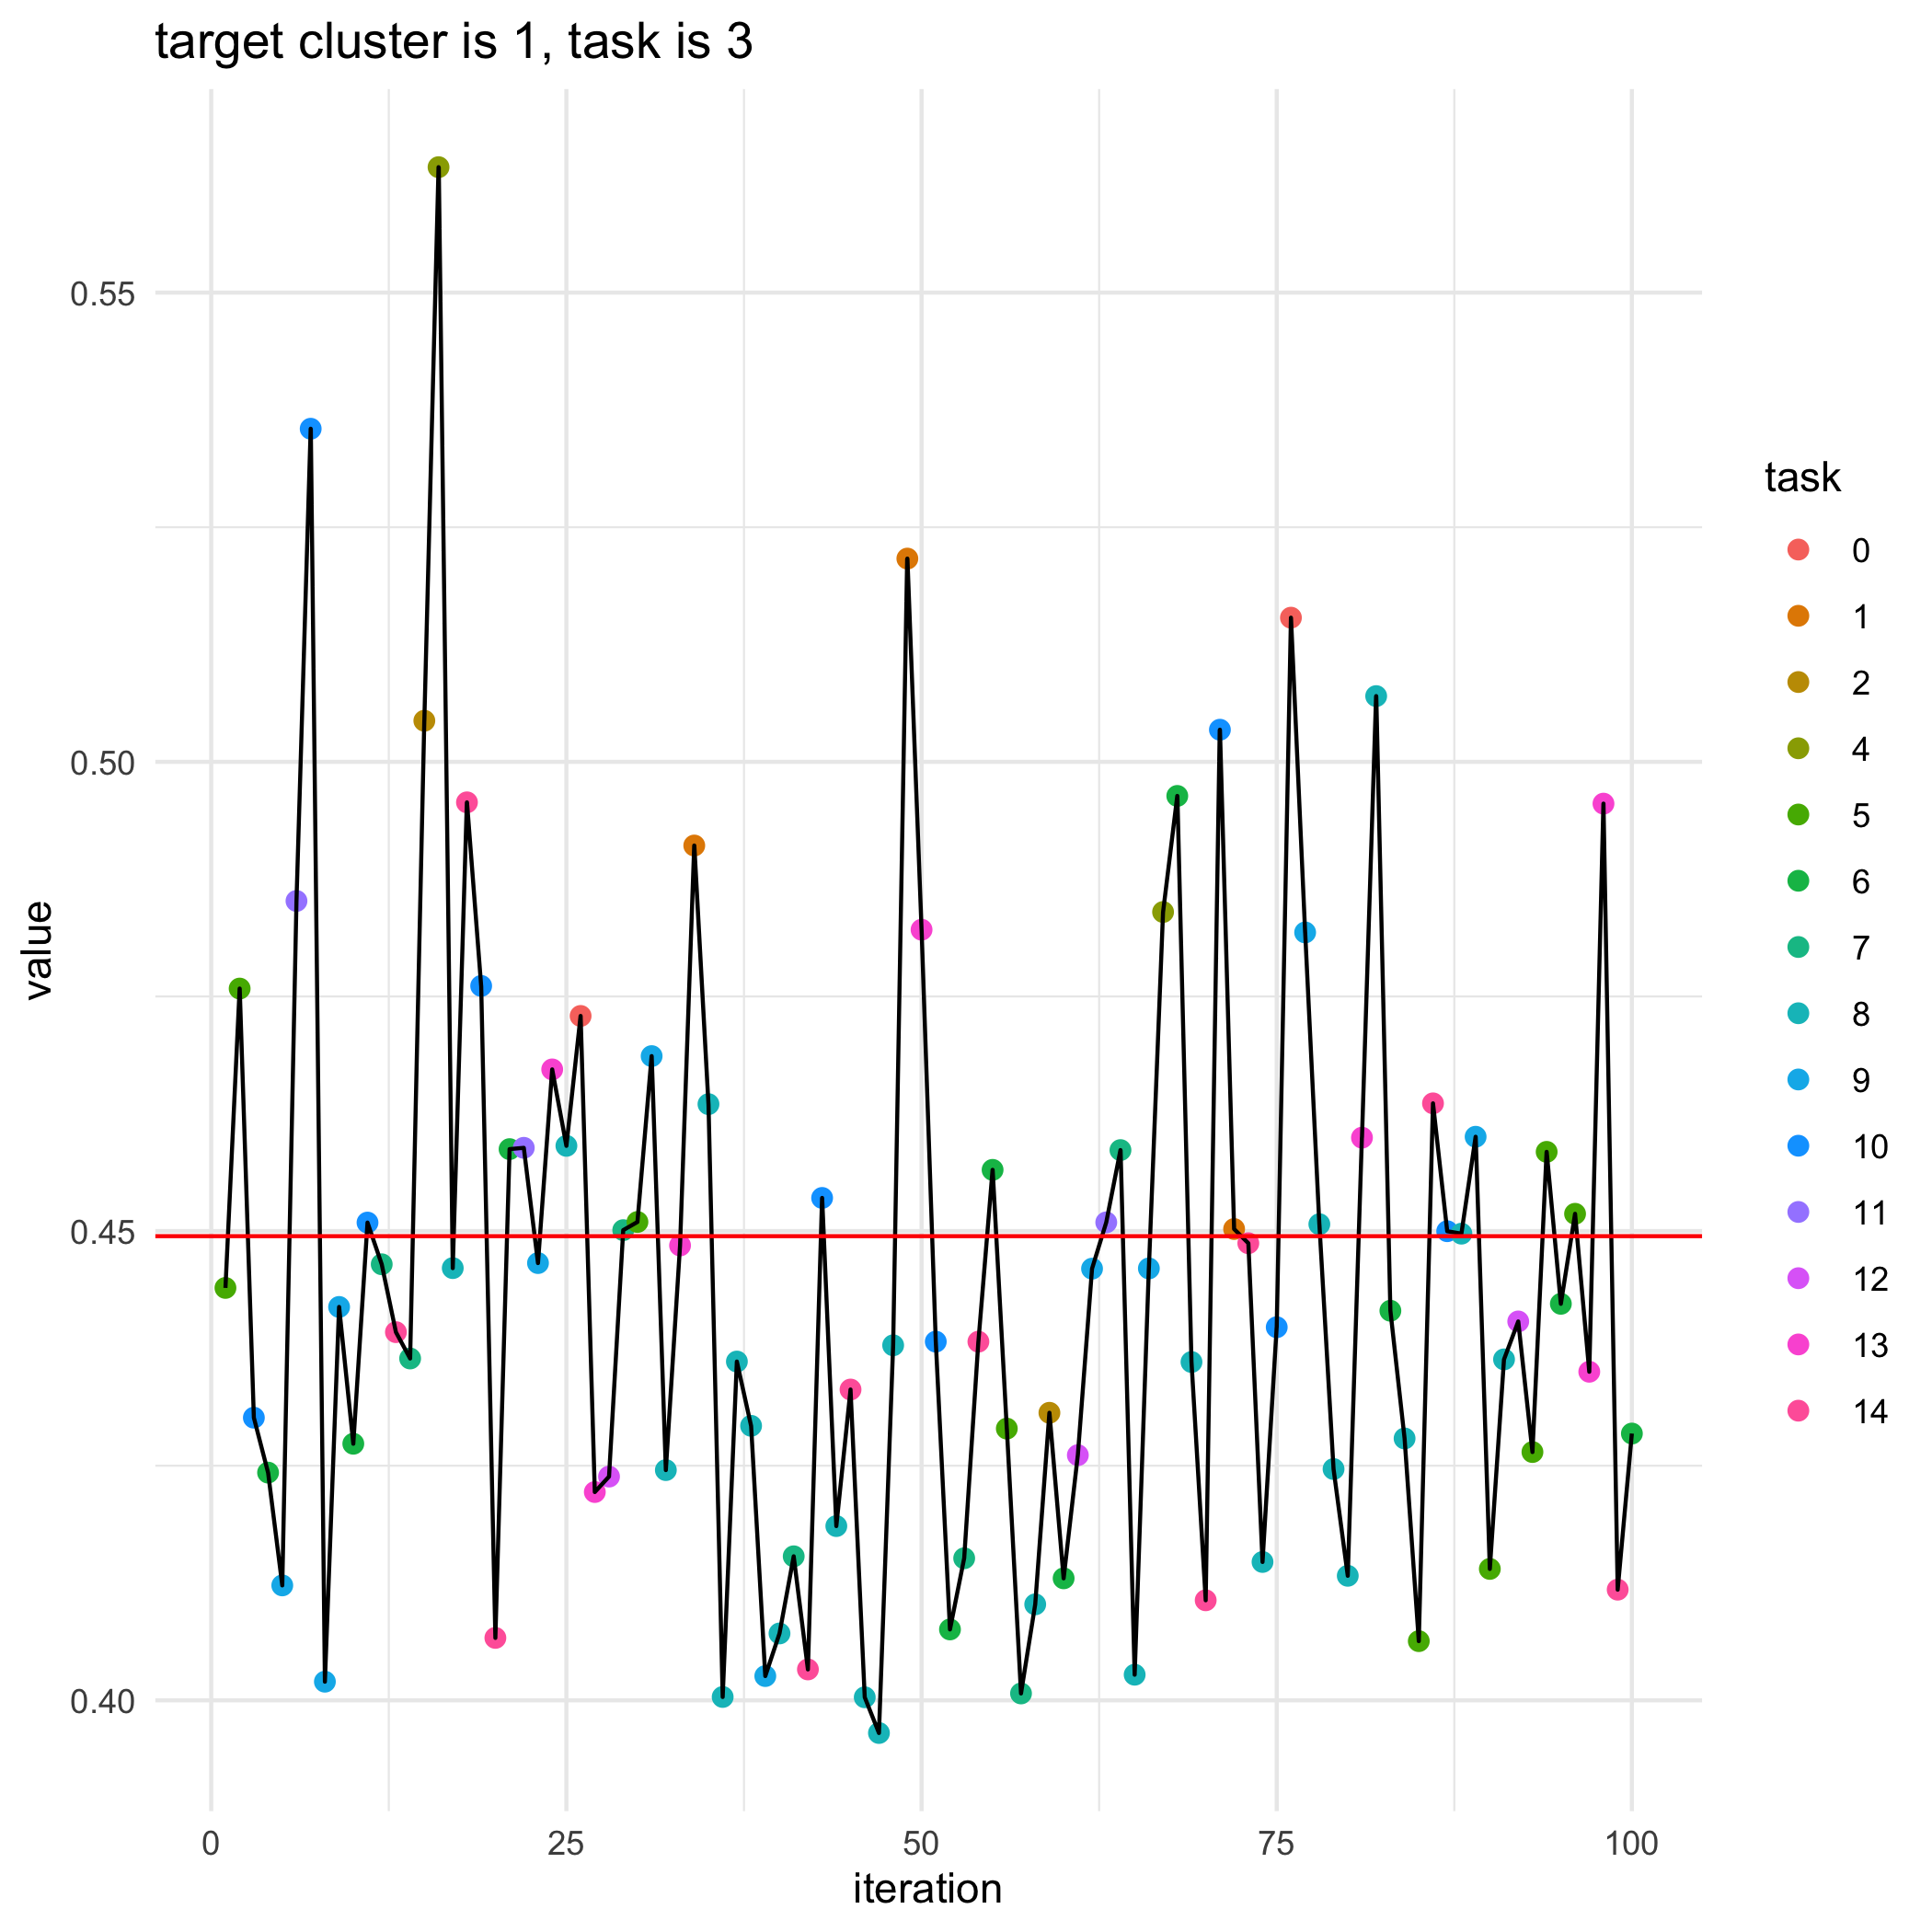

The data file committed next to this chart (first rows):
, losses, bandit_selects
0, 0.4495, 
1, 0.4439, 5.0
2, 0.4758, 5.0
3, 0.4301, 10.0
4, 0.4243, 6.0
5, 0.4122, 9.0
6, 0.4852, 11.0
7, 0.5355, 10.0
8, 0.402, 9.0
9, 0.4419, 9.0
10, 0.4273, 6.0
11, 0.4509, 10.0
12, 0.4465, 7.0
13, 0.4392, 14.0
14, 0.4364, 7.0
15, 0.5044, 2.0
16, 0.5634, 4.0
17, 0.4461, 8.0
18, 0.4957, 14.0
19, 0.4761, 10.0
20, 0.4067, 14.0
21, 0.4587, 6.0
22, 0.4589, 11.0
23, 0.4466, 9.0
24, 0.4672, 13.0
25, 0.4591, 8.0
26, 0.4729, 0.0
27, 0.4222, 13.0
28, 0.4238, 12.0
29, 0.4501, 7.0
30, 0.451, 5.0
31, 0.4686, 9.0
32, 0.4245, 8.0
33, 0.4485, 13.0
34, 0.4911, 1.0
35, 0.4635, 8.0
36, 0.4004, 8.0
37, 0.4361, 8.0
38, 0.4292, 8.0
39, 0.4026, 9.0
40, 0.4071, 8.0
41, 0.4153, 7.0
42, 0.4033, 14.0
43, 0.4535, 10.0
44, 0.4186, 8.0
45, 0.4331, 14.0
46, 0.4003, 8.0
47, 0.3965, 8.0
48, 0.4378, 8.0
49, 0.5217, 1.0
50, 0.4821, 13.0
51, 0.4382, 10.0
52, 0.4076, 6.0
53, 0.4151, 7.0
54, 0.4382, 14.0
55, 0.4565, 6.0
56, 0.429, 5.0
57, 0.4007, 7.0
58, 0.4102, 8.0
59, 0.4306, 2.0
... 41 more rows
